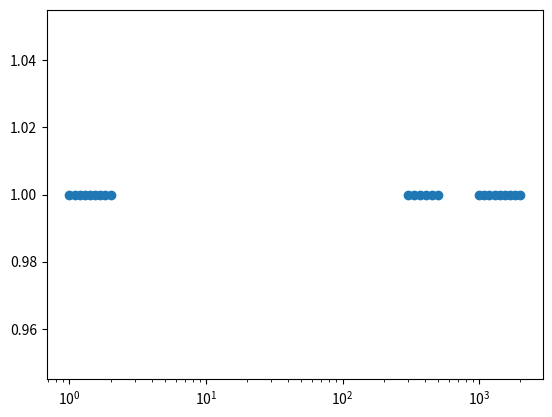

Here is the Python script that generated this plot:
import numpy as np
import matplotlib.pyplot as plt


a = ( [1, 2] , [300, 500] , [1000, 2000] )

E_ = []
for band in a:
    N_in_band = int(30 * (np.log10(band[1]) - np.log10(band[0])))
    E_in_band = np.logspace(np.log10(band[0]), np.log10(band[1]), N_in_band)
    E_.append(E_in_band)
E_ = np.concatenate(E_)
                   
plt.plot(E_, np.ones_like(E_), 'o')
plt.xscale('log')
plt.show()